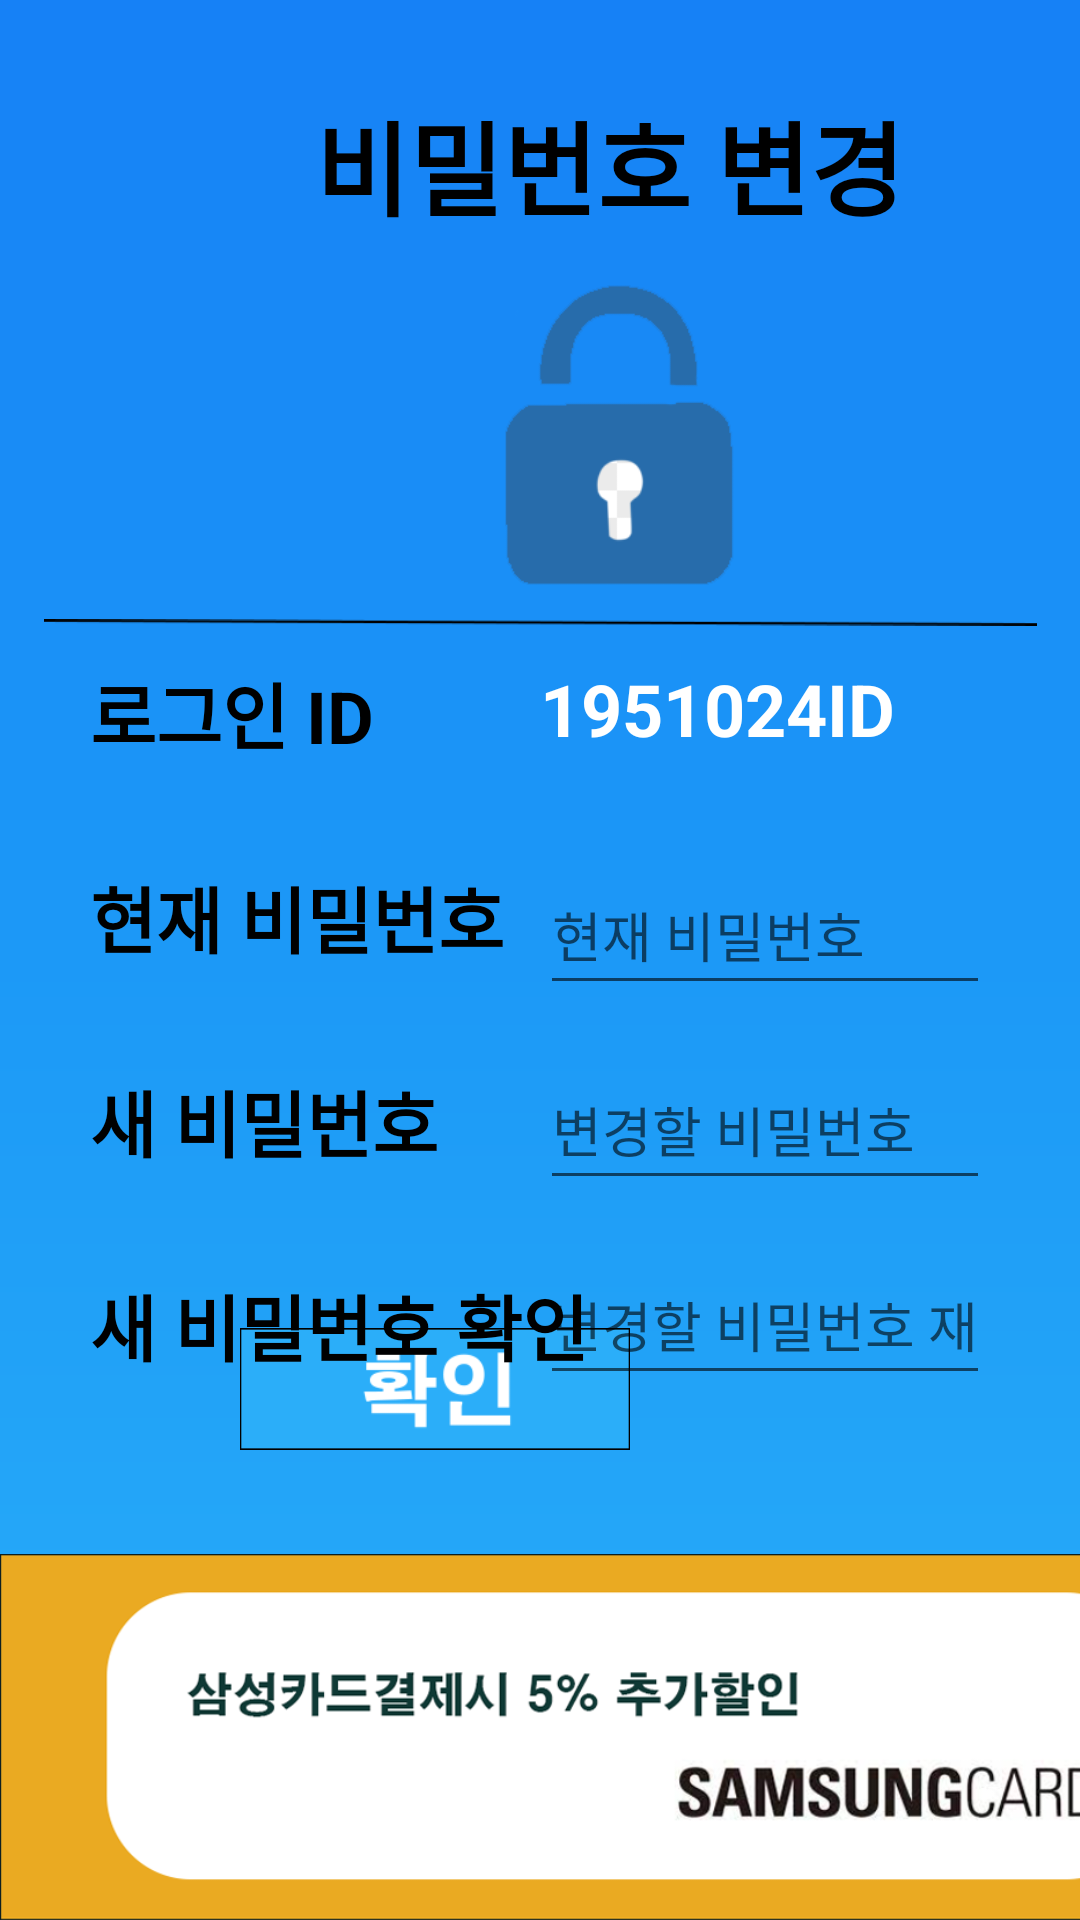

This screen was rendered from an Android layout file. Write that file and the resources it references.
<!-- AndroidManifest.xml: application theme Theme.Godoc -->
<!-- res/layout/page_24changepassword.xml -->
<?xml version="1.0" encoding="utf-8"?>
<androidx.constraintlayout.widget.ConstraintLayout
    xmlns:android="http://schemas.android.com/apk/res/android"
    xmlns:app="http://schemas.android.com/apk/res-auto"
    xmlns:tools="http://schemas.android.com/tools"
    android:layout_width="match_parent"
    android:layout_height="match_parent"
    android:background="@drawable/godoc_background">

    <ImageView
        android:id="@+id/imageView14"
        android:layout_width="412dp"
        android:layout_height="122dp"
        app:layout_constraintBottom_toBottomOf="parent"
        app:layout_constraintStart_toStartOf="parent"
        app:srcCompat="@drawable/banner" />

    <ImageView
        android:id="@+id/imageView6"
        android:layout_width="100dp"
        android:layout_height="100dp"
        android:layout_marginStart="160dp"
        android:layout_marginLeft="160dp"
        android:layout_marginTop="5dp"
        app:layout_constraintStart_toStartOf="parent"
        app:layout_constraintTop_toBottomOf="@+id/textView12"
        app:srcCompat="@drawable/lock" />

    <ImageView
        android:id="@+id/imageView7"
        android:layout_width="331dp"
        android:layout_height="0dp"
        android:layout_marginStart="40dp"
        android:layout_marginLeft="40dp"
        android:layout_marginTop="10dp"
        android:layout_marginEnd="40dp"
        android:layout_marginRight="40dp"
        app:layout_constraintEnd_toEndOf="parent"
        app:layout_constraintStart_toStartOf="parent"
        app:layout_constraintTop_toBottomOf="@+id/imageView6"
        app:srcCompat="@drawable/line" />

    <TextView
        android:id="@+id/textView6"
        android:layout_width="150dp"
        android:layout_height="50dp"
        android:layout_marginTop="10dp"
        android:layout_marginEnd="30dp"
        android:layout_marginRight="30dp"
        android:text="1951024ID"
        android:textColor="#FFFFFF"
        android:textSize="24sp"
        android:textStyle="bold"
        app:layout_constraintEnd_toEndOf="parent"
        app:layout_constraintTop_toBottomOf="@+id/imageView7" />

    <ImageButton
        android:id="@+id/imageButton5"
        android:layout_width="130dp"
        android:layout_height="60dp"
        android:layout_marginEnd="150dp"
        android:layout_marginRight="150dp"
        android:layout_marginBottom="25dp"
        android:adjustViewBounds="true"
        android:background="#00FFFFFF"
        android:scaleType="fitCenter"
        app:layout_constraintBottom_toTopOf="@+id/imageView14"
        app:layout_constraintEnd_toEndOf="parent"
        app:srcCompat="@drawable/ok" />


    <TextView
        android:id="@+id/textView7"
        android:layout_width="120dp"
        android:layout_height="50dp"
        android:layout_marginStart="30dp"
        android:layout_marginLeft="30dp"
        android:layout_marginTop="10dp"
        android:text="로그인 ID"
        android:textColor="#000000"
        android:textSize="24sp"
        android:textStyle="bold"
        app:layout_constraintStart_toStartOf="parent"
        app:layout_constraintTop_toBottomOf="@+id/imageView7" />

    <TextView
        android:id="@+id/textView8"
        android:layout_width="150dp"
        android:layout_height="50dp"
        android:layout_marginStart="30dp"
        android:layout_marginLeft="30dp"
        android:layout_marginTop="18dp"
        android:text="현재 비밀번호"
        android:textColor="#000000"
        android:textSize="24sp"
        android:textStyle="bold"
        app:layout_constraintStart_toStartOf="parent"
        app:layout_constraintTop_toBottomOf="@+id/textView7" />

    <TextView
        android:id="@+id/textView9"
        android:layout_width="150dp"
        android:layout_height="50dp"
        android:layout_marginStart="30dp"
        android:layout_marginLeft="30dp"
        android:layout_marginTop="18dp"
        android:text="새 비밀번호"
        android:textColor="#000000"
        android:textSize="24sp"
        android:textStyle="bold"
        app:layout_constraintStart_toStartOf="parent"
        app:layout_constraintTop_toBottomOf="@+id/textView8" />

    <TextView
        android:id="@+id/textView10"
        android:layout_width="180dp"
        android:layout_height="50dp"
        android:layout_marginStart="30dp"
        android:layout_marginLeft="30dp"
        android:layout_marginTop="18dp"
        android:text="새 비밀번호 확인"
        android:textColor="#000000"
        android:textSize="24sp"
        android:textStyle="bold"
        app:layout_constraintStart_toStartOf="parent"
        app:layout_constraintTop_toBottomOf="@+id/textView9" />

    <EditText
        android:id="@+id/editTextTextPassword2"
        android:layout_width="150dp"
        android:layout_height="50dp"
        android:layout_marginTop="15dp"
        android:layout_marginEnd="30dp"
        android:layout_marginRight="30dp"
        android:ems="10"
        android:hint="현재 비밀번호"
        android:inputType="textPassword"
        app:layout_constraintEnd_toEndOf="parent"
        app:layout_constraintTop_toBottomOf="@+id/textView6" />

    <EditText
        android:id="@+id/editTextTextPassword3"
        android:layout_width="150dp"
        android:layout_height="50dp"
        android:layout_marginTop="15dp"
        android:layout_marginEnd="30dp"
        android:layout_marginRight="30dp"
        android:ems="10"
        android:hint="변경할 비밀번호"
        android:inputType="textPassword"
        app:layout_constraintEnd_toEndOf="parent"
        app:layout_constraintTop_toBottomOf="@+id/editTextTextPassword2" />

    <EditText
        android:id="@+id/editTextTextPassword4"
        android:layout_width="150dp"
        android:layout_height="50dp"
        android:layout_marginTop="15dp"
        android:layout_marginEnd="30dp"
        android:layout_marginRight="30dp"
        android:ems="10"
        android:hint="변경할 비밀번호 재입력"
        android:inputType="textPassword"
        app:layout_constraintEnd_toEndOf="parent"
        app:layout_constraintTop_toBottomOf="@+id/editTextTextPassword3" />

    <TextView
        android:id="@+id/textView12"
        android:layout_width="200dp"
        android:layout_height="60dp"
        android:layout_marginStart="105dp"
        android:layout_marginLeft="105dp"
        android:layout_marginTop="30dp"
        android:text="비밀번호 변경"
        android:textColor="#000000"
        android:textSize="34sp"
        android:textStyle="bold"
        app:layout_constraintStart_toStartOf="parent"
        app:layout_constraintTop_toTopOf="parent" />

</androidx.constraintlayout.widget.ConstraintLayout>
<!-- resources referenced by this layout -->
<resources>
  <!-- drawable banner: png bitmap (drawable, 65546 bytes) -->
  <!-- drawable godoc_background (drawable) -->
  <?xml version="1.0" encoding="utf-8"?>
  <shape xmlns:android="http://schemas.android.com/apk/res/android">
      <gradient
          android:angle="90"
          android:type="linear"
          android:startColor="#29AFF8"
          android:centerColor="#1C99F7"
          android:endColor="#1681F6"
          />
  </shape>
  <!-- drawable line: png bitmap (drawable, 494 bytes) -->
  <!-- drawable lock: png bitmap (drawable, 3965 bytes) -->
  <!-- drawable ok: png bitmap (drawable, 2901 bytes) -->
  <style name="Theme.Godoc" parent="Theme.AppCompat.Light.DarkActionBar">
          
          <item name="colorPrimary">@color/purple_500</item>
          <item name="colorPrimaryDark">@color/purple_700</item>
          <item name="colorAccent">@color/teal_200</item>
          
      </style>
  <!-- not gathered from this repository: default colours our renderer supplied (Android Studio template values) -->
  <color name="purple_500">#FF6200EE</color>
  <color name="purple_700">#FF3700B3</color>
  <color name="teal_200">#FF03DAC5</color>
</resources>
